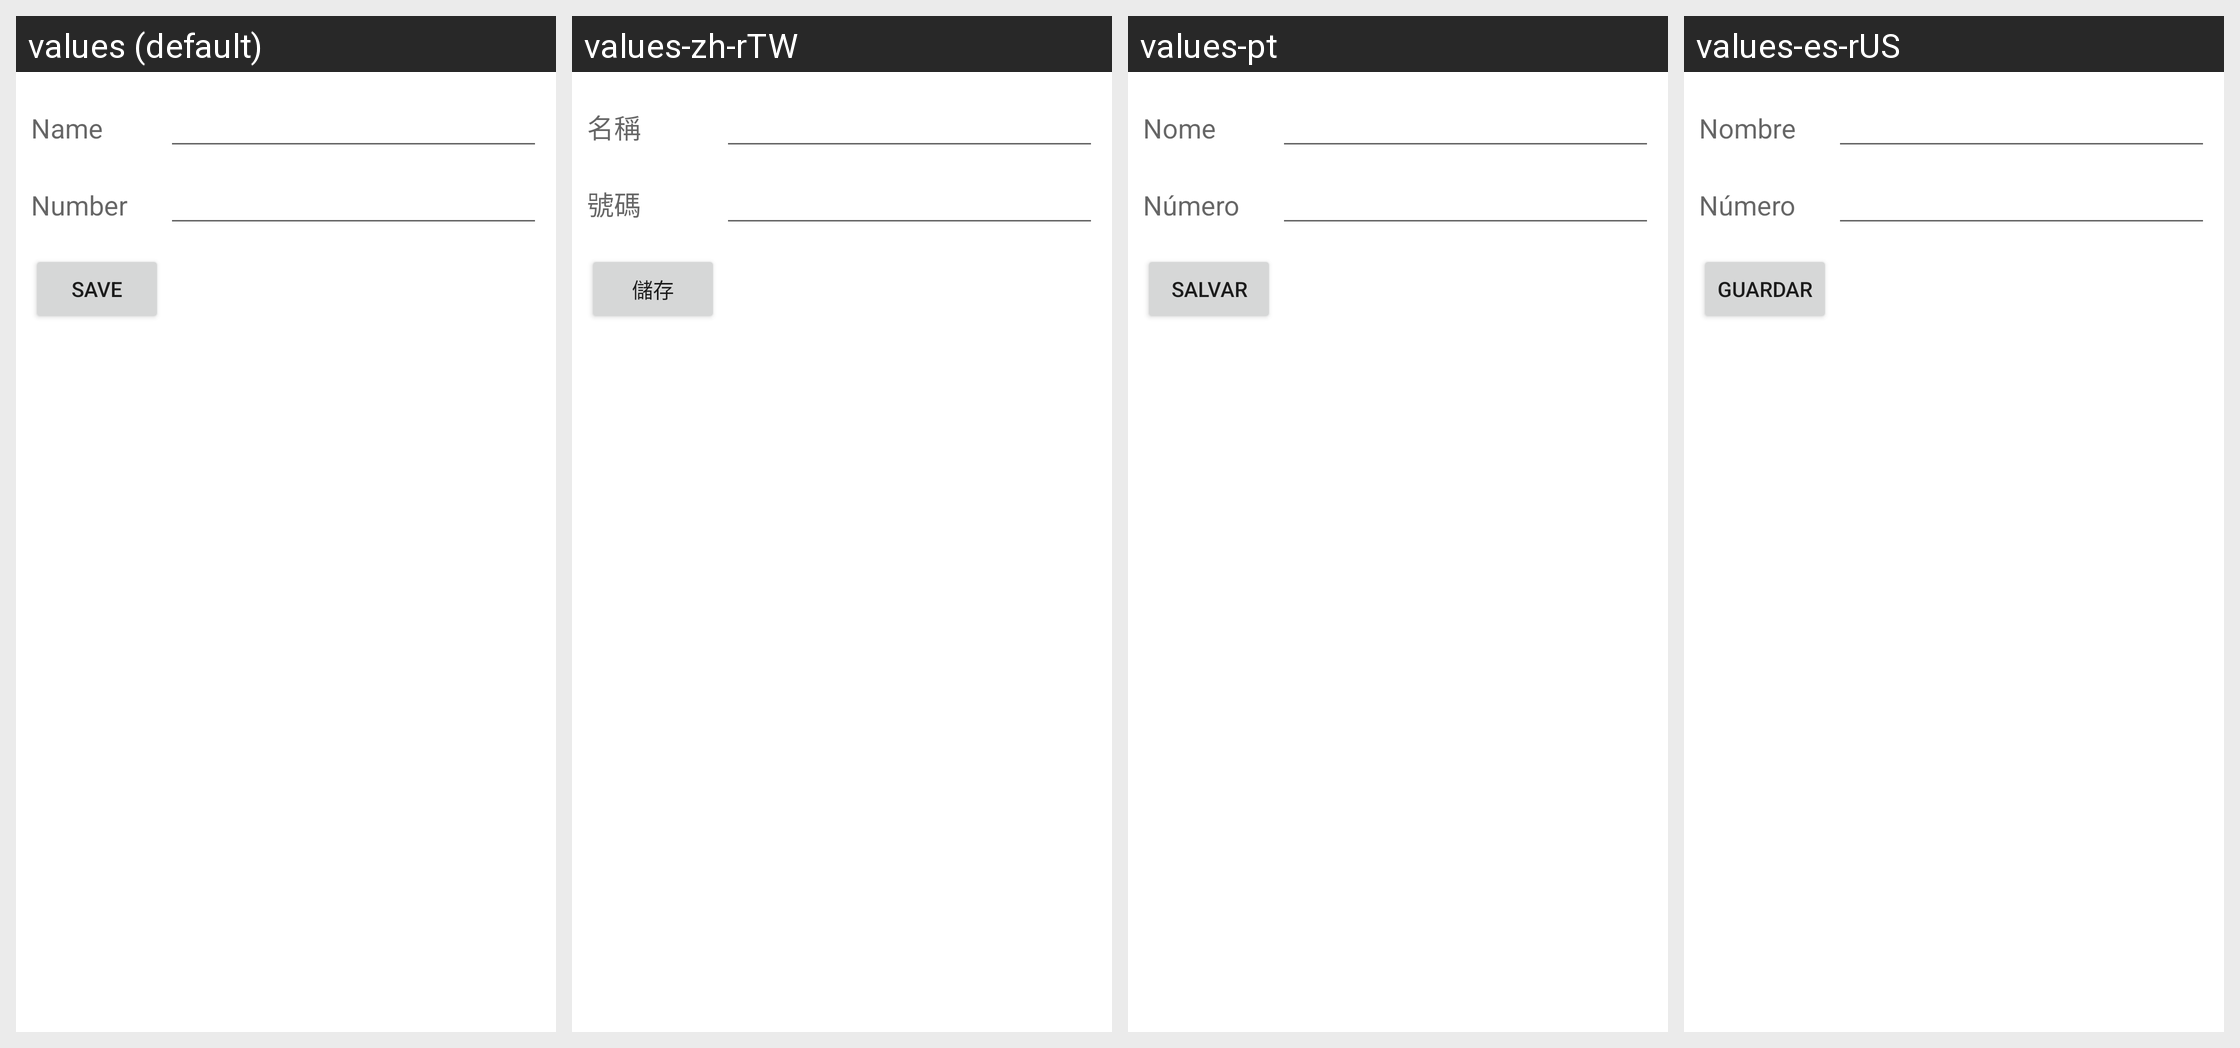

For this localized Android screen grid, give each drawn string resource with its value in every locale shown.
Android screen res/layout/edit_fdn_contact_screen.xml rendered under 4 locales, left to right: values (default), values-zh-rTW, values-pt, values-es-rUS. Device: Nexus 5 (rendered at 1080×1920; each locale shown at half size, 540×960, under a caption strip naming it); theme Theme.MaterialComponents.DayNight.NoActionBar.
Other locales in the repository, not shown: values-af, values-am, values-ar, values-be, values-bg, values-ca, values-cs, values-da, values-de, values-el, values-en-rGB, values-es, values-et, values-fa, values-fi, values-fr, values-hi, values-hr, values-hu, values-in, values-it, values-iw, values-ja, values-ko, values-lt, values-lv, values-ms, values-nb, values-nl, values-pl, values-pt-rBR, values-pt-rPT, values-ro, values-ru, values-sk, values-sl, values-sr, values-sv, values-sw, values-th, values-tl, values-tr, values-uk, values-vi, values-zh-rCN, values-zu.
Strings drawn on this screen, with the default value and each locale's value (text and hints the layout hard-codes, and strings that could not be matched under every locale, appear in the picture but are not listed):

name
  values: Name
  values-zh-rTW: 名稱
  values-pt: Nome
  values-es-rUS: Nombre

number
  values: Number
  values-zh-rTW: 號碼
  values-pt: Número
  values-es-rUS: Número

save
  values: Save
  values-zh-rTW: 儲存
  values-pt: Salvar
  values-es-rUS: Guardar
